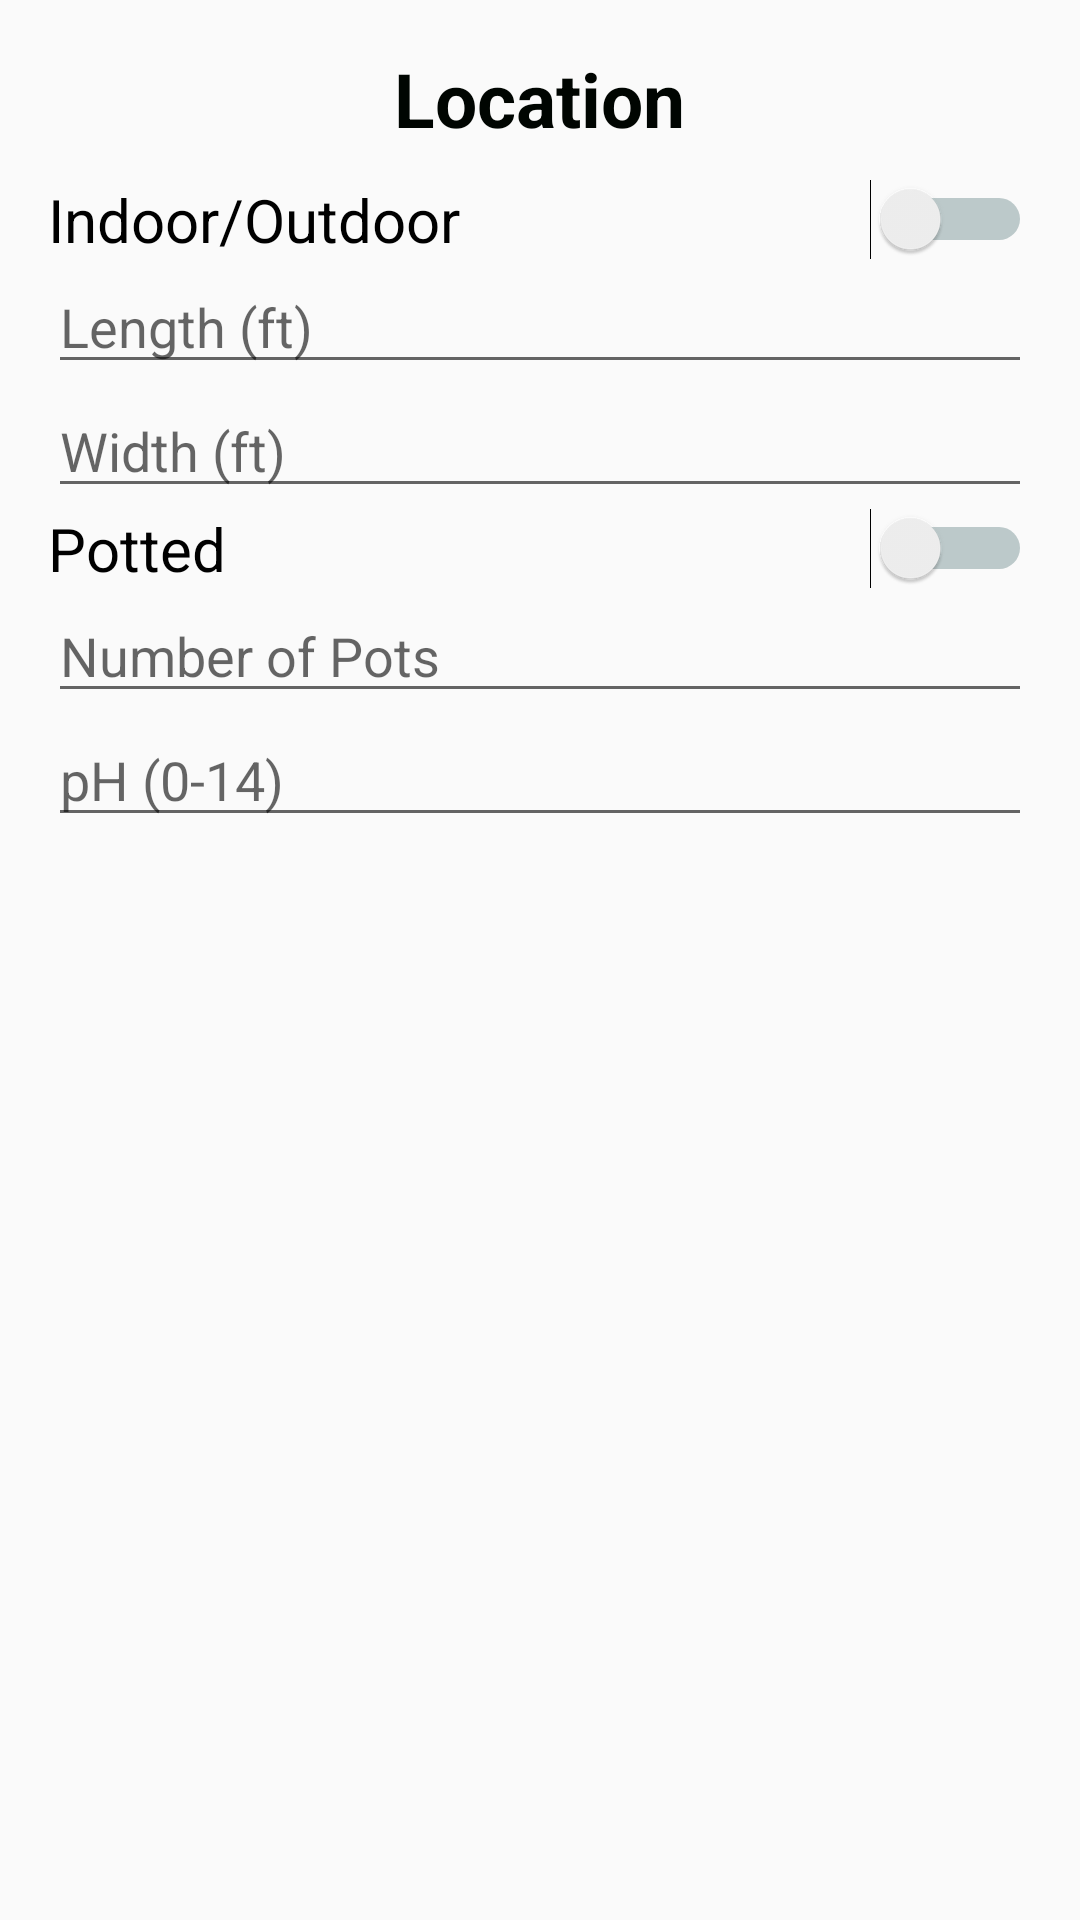

Android layout source for this screen:
<!-- AndroidManifest.xml: application theme AppTheme -->
<!-- res/layout/setup_selector.xml -->
<RelativeLayout xmlns:android="http://schemas.android.com/apk/res/android"
    xmlns:tools="http://schemas.android.com/tools"
    android:layout_width="match_parent"
    android:layout_height="match_parent"
    android:paddingBottom="@dimen/activity_vertical_margin"
    android:paddingLeft="@dimen/activity_horizontal_margin"
    android:paddingRight="@dimen/activity_horizontal_margin"
    android:paddingTop="@dimen/activity_vertical_margin"
    tools:context="net.garden.gardenplanner.PreferenceSelectorActivity$PlaceholderFragment">

    <TextView
        android:id="@+id/title"
        android:textColor="@color/colorTextDark"
        android:textSize="@dimen/title_text_size"
        android:text="Location"
        android:textStyle="bold"
        android:layout_width="wrap_content"
        android:layout_height="wrap_content"
        android:layout_alignParentTop="true"
        android:layout_centerHorizontal="true" />

    <Switch
        android:layout_width="match_parent"
        android:layout_height="wrap_content"
        android:text="Indoor/Outdoor"
        android:layout_marginTop="10dp"
        android:id="@+id/switchIndoor"
        android:theme="@style/Switch"
        android:layout_below="@+id/title"
        android:layout_alignParentStart="true"
        />

   <EditText
       android:layout_width="match_parent"
       android:layout_height="wrap_content"
       android:layout_below="@id/switchIndoor"
       android:id="@+id/length"
       android:hint="Length (ft)"
       />

    <EditText
        android:layout_width="match_parent"
        android:layout_height="wrap_content"
        android:layout_below="@+id/length"
        android:id="@+id/width"
        android:hint="Width (ft)"
        />

    <RelativeLayout
        android:layout_width="match_parent"
        android:layout_height="wrap_content"
        android:layout_below="@id/width"
        android:id="@+id/pot"
        >

        <Switch
            android:layout_width="match_parent"
            android:layout_height="wrap_content"
            android:text="Potted"
            android:id="@+id/switchPotted"
            android:theme="@style/Switch"
            android:layout_alignParentStart="true"
            />

        <EditText
            android:layout_width="match_parent"
            android:layout_height="wrap_content"
            android:layout_below="@+id/switchPotted"
            android:id="@+id/numPots"
            android:hint="Number of Pots"
            />

    </RelativeLayout>

    <EditText
        android:layout_width="match_parent"
        android:layout_height="wrap_content"
        android:layout_below="@+id/pot"
        android:id="@+id/pH"
        android:hint="pH (0-14)"
        />

</RelativeLayout>
<!-- resources referenced by this layout -->
<resources>
  <color name="colorTextDark">#000501</color>
  <dimen name="activity_horizontal_margin">16dp</dimen>
  <dimen name="activity_vertical_margin">16dp</dimen>
  <dimen name="title_text_size">25sp</dimen>
  <style name="Switch" parent="Theme.AppCompat.Light">
          <item name="android:textSize">@dimen/selector_label_size</item>
          <item name="android:layout_height">wrap_content</item>
          <item name="android:layout_width">match_parent</item>
  
          <item name="colorControlActivated">@color/colorPrimary</item>
  
          <item name="colorSwitchThumbNormal">@color/colorPrimaryDark</item>
  
          <item name="android:colorForeground">@color/colorPrimaryDark</item>
      </style>
  <style name="AppTheme" parent="Theme.AppCompat.Light.DarkActionBar">
          
          <item name="colorPrimary">@color/colorPrimary</item>
          <item name="colorPrimaryDark">@color/colorPrimaryDark</item>
          <item name="colorAccent">@color/colorAccent</item>
      </style>
  <dimen name="selector_label_size">20sp</dimen>
  <color name="colorPrimary">#5FBF00</color>
  <color name="colorPrimaryDark">#093a3e</color>
  <color name="colorAccent">#a6ece0</color>
</resources>
